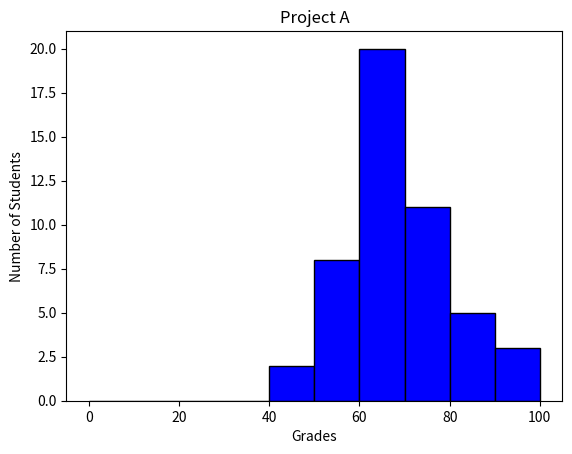

Source code (Python):
#!/usr/bin/env python3
import numpy as np
import matplotlib.pyplot as plt

np.random.seed(5)
student_grades = np.random.normal(68, 15, 50)

bins=np.arange(0,101,10)
plt.hist(student_grades, bins=bins, color = "blue", edgecolor = "black")
plt.xlabel("Grades")
plt.ylabel("Number of Students")
plt.title("Project A")
plt.show()